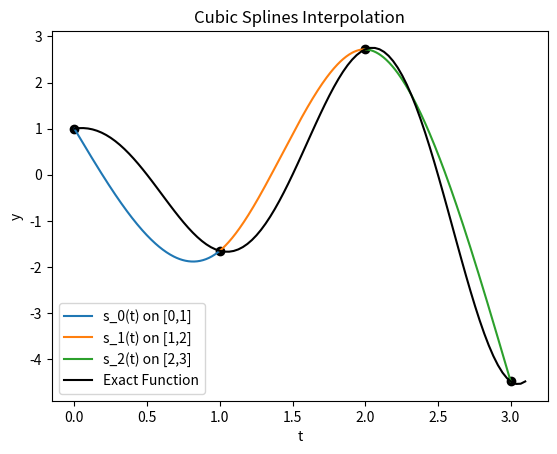

Source code (Python):
import numpy as np
import matplotlib.pyplot as plt


#Exact Function:
def exact_func(t):
    f= np.cos(np.pi*t)*np.exp(t/2)
    return f

#Specific Data Points:
t_knots= np.array([0,1,2,3])
y_pts= exact_func(t_knots)



#-------- Custom Matrix of Cubic Spline Equations --------#
def matrix_splines():
    A = np.array([
        # Data Point Matching
        [1, 0, 0, 0,   0, 0, 0, 0,   0, 0, 0, 0],
        [1, 1, 1, 1,   0, 0, 0, 0,   0, 0, 0, 0],
        [0, 0, 0, 0,   1, 1, 1, 1,   0, 0, 0, 0],
        [0, 0, 0, 0,   1, 2, 4, 8,   0, 0, 0, 0],
        [0, 0, 0, 0,   0, 0, 0, 0,   1, 2, 4, 8],
        [0, 0, 0, 0,   0, 0, 0, 0,   1, 3, 9, 27],

        # First Derivative Continuity
        [0, 1,  2,  3,     0, -1, -2, -3,     0, 0, 0, 0],
        [0, 0,  0,  0,     0,  1,  4, 12,     0, -1, -4, -12],

        # Second Derivative Continuity
        [0, 0,  2,  6,     0,  0, -2, -6,     0, 0, 0, 0],
        [0, 0,  0,  0,     0,  0,  2, 12,     0, 0, -2, -12],

        # End Conditions (natural)
        [0, 0,  2,  0,     0, 0, 0, 0,        0, 0, 0, 0],
        [0, 0,  0,  0,     0, 0, 0, 0,        0, 0, 2, 18]
    ], dtype=float)

    b = np.array([
        1,
        -np.exp(0.5),
        -np.exp(0.5),
        np.e,
        np.e,
        -np.exp(1.5),
        0, 0,
        0, 0,
        0, 0
    ], dtype=float)

    coeff = np.linalg.solve(A, b)

    # Labels in correct spline order
    labels = [
        "a_0^0", "a_1^0", "a_2^0", "a_3^0",
        "a_0^1", "a_1^1", "a_2^1", "a_3^1",
        "a_0^2", "a_1^2", "a_2^2", "a_3^2"
    ]

    #Printing spline coefficients:
    print("Spline Coefficients:")
    print("--------------------")
    for lbl, val in zip(labels, coeff):
        print(f"{lbl} = {val:.10f}")

    return coeff


#Calling func and extracting coefficients:
coeff = matrix_splines() #length-12 vector
coeff_mat = coeff.reshape(3, 4) #rows: [a0^j, a1^j, a2^j, a3^j]



#------------------------ Plotting ---------------------------#
plt.figure()
plt.title('Cubic Splines Interpolation')
plt.xlabel('t')
plt.ylabel('y')
#Plotting each spline segment on its interval:
for j in range(3):
    t_start = t_knots[j]
    t_end   = t_knots[j+1]
    t_seg = np.linspace(t_start, t_end, 200)
    a0, a1, a2, a3 = coeff_mat[j]
    s_seg = a0 + a1*t_seg + a2*t_seg**2 + a3*t_seg**3

    plt.plot(t_seg, s_seg, label=f"s_{j}(t) on [{t_start},{t_end}]")


#Plotting exact function:
t= np.linspace(0,3.1,100)
plt.plot(t, exact_func(t), color='black', label='Exact Function')
plt.scatter(t_knots, exact_func(t_knots), c='black')

#Plotting Python solver function:



plt.legend(loc='lower left')
plt.show()



    
    